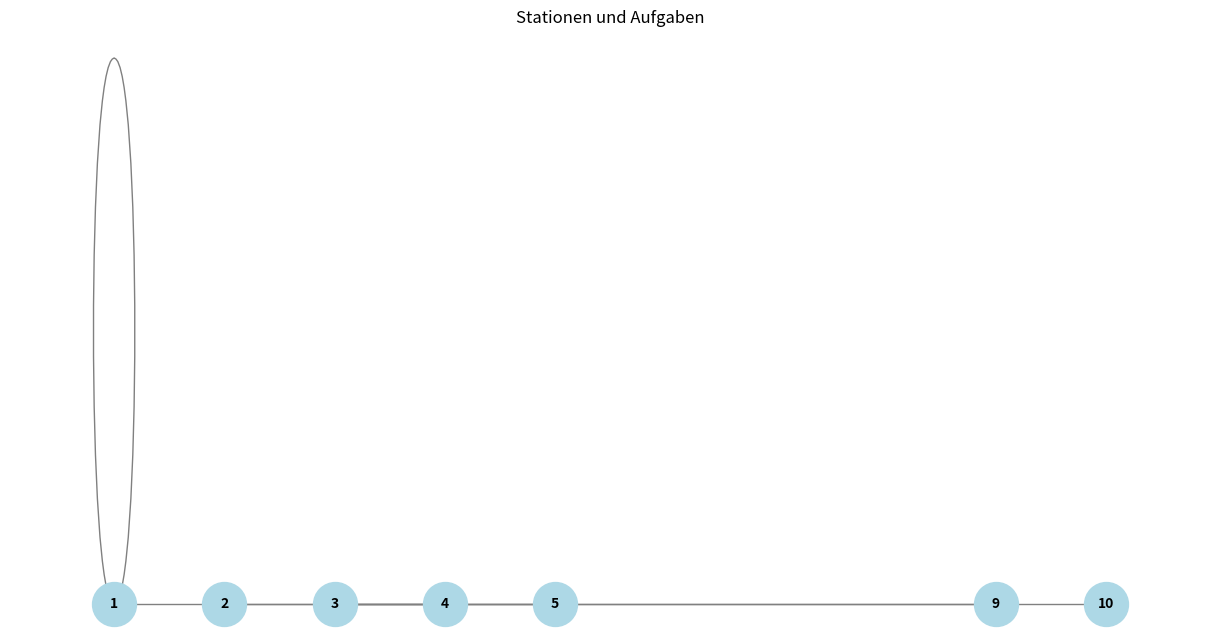

Source code (Python):
import matplotlib.pyplot as plt
import networkx as nx

# Beispiel-Daten
stations = {
    1: {'type': 'Manual', 'tasks': [1, 2]},
    2: {'type': 'Robot', 'tasks': [3, 4]},
    3: {'type': 'Robot', 'tasks': [5, 9, 10]}
}

# Graph erstellen
G = nx.Graph()

# Knoten (Stationen) hinzufügen
for station, data in stations.items():
    G.add_node(station, label=f"Station {station} ({data['type']})")

# Knoten (Aufgaben) hinzufügen
for station, data in stations.items():
    tasks = data['tasks']
    for task in tasks:
        G.add_node(task, label=f"Task {task}")  # Füge Aufgaben als Knoten hinzu
        G.add_edge(station, task, weight=1)

# Positionen der Knoten festlegen
# Stationen entlang der x-Achse
pos = {station: (station, 0) for station in stations}

# Positionen für Aufgaben hinzufügen, um sie zu vermeiden, dass sie sich mit den Stationen überschneiden
task_offset = 0.5
for task in range(1, 11):  # Aufgaben reichen von 1 bis 10 (kann angepasst werden)
    if task in G.nodes:
        pos[task] = (task, task_offset)  # Aufgaben an der y-Achse verschoben

# Visualisierung
plt.figure(figsize=(12, 6))
nx.draw(G, pos, with_labels=True, node_size=1000, node_color='lightblue', font_size=10, font_weight='bold', edge_color='gray')

plt.title("Stationen und Aufgaben")
plt.show()
